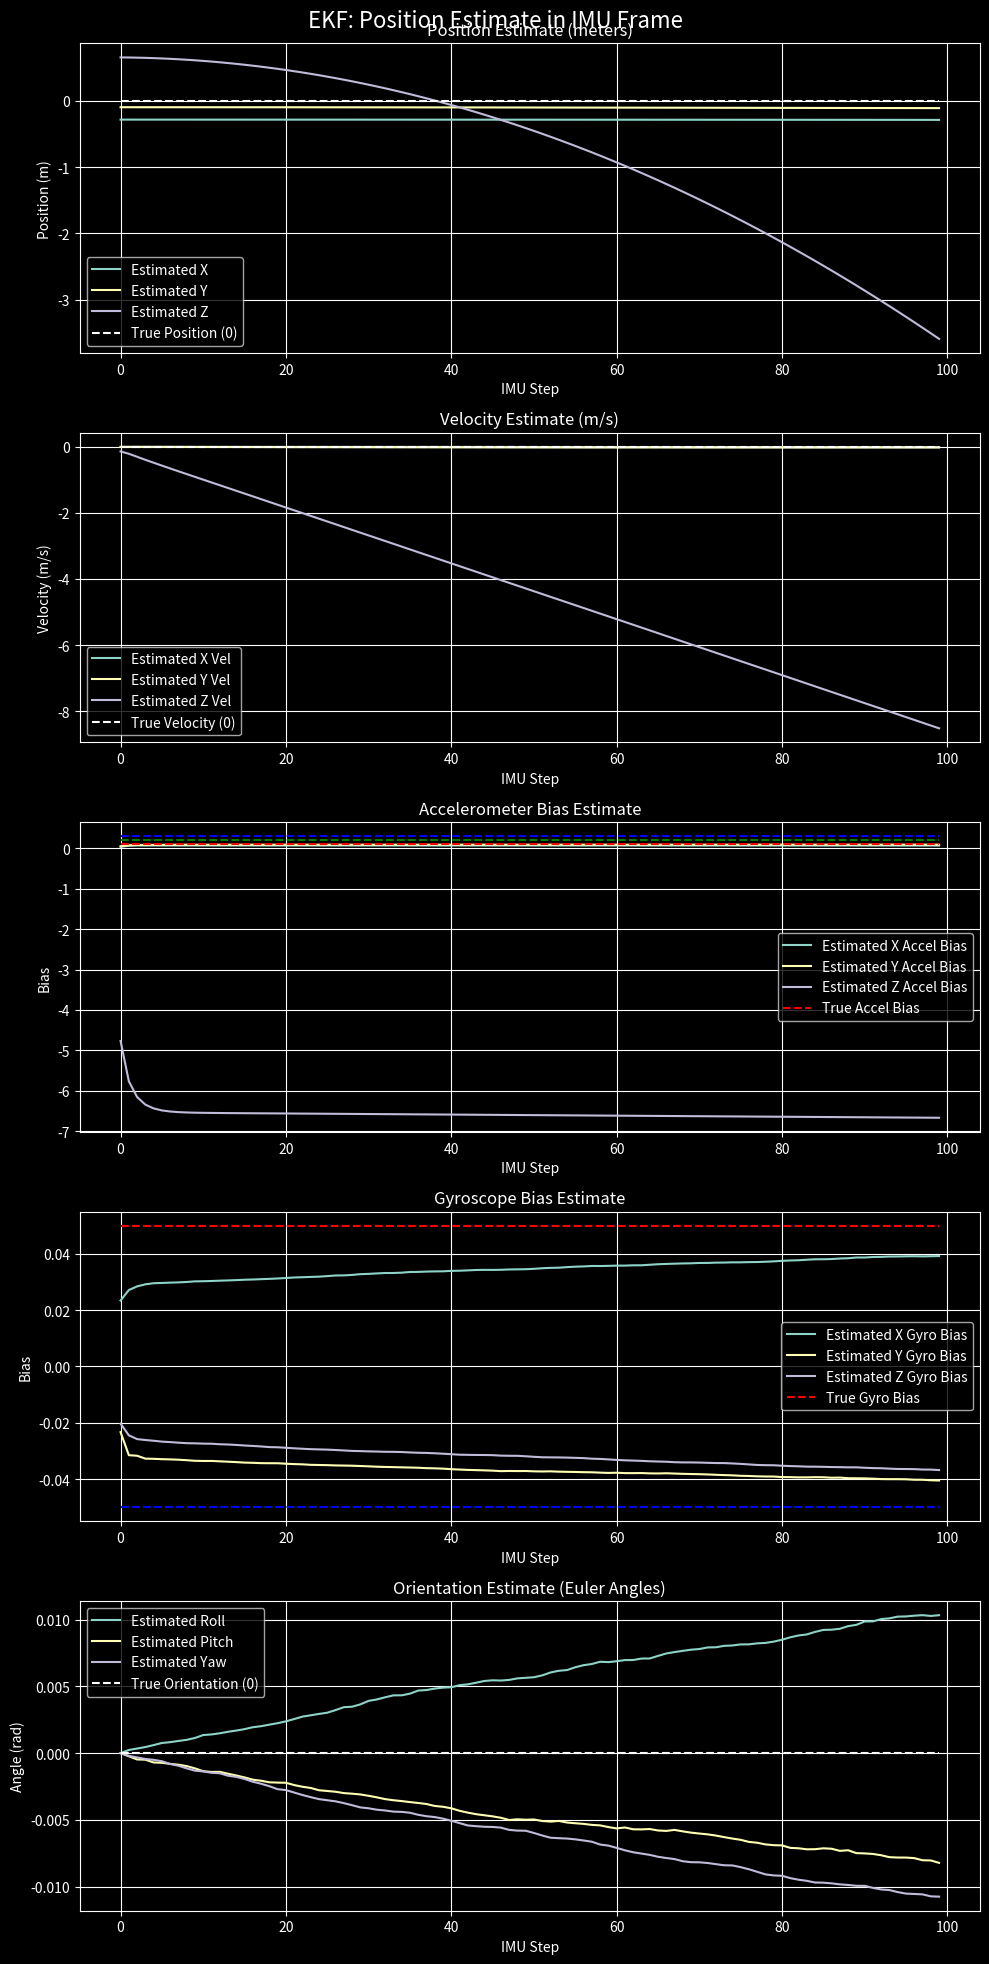

The matplotlib source for this figure:
# Standard Library Imports
import numpy as np
from numpy.linalg import inv
import matplotlib.pyplot as plt
from scipy.spatial.transform import Rotation as R
def generate_data(num_steps, imu_rate, gps_rate, accel_bias, gyro_bias, accel_noise_std, gyro_noise_std, gps_noise_std, seed=None):
    """
    Generates simulated IMU and GPS data for a stationary object with sensor biases.
    A seed can be provided to ensure reproducible data generation.
    """
    if seed is not None:
        np.random.seed(seed)
    
    dt_imu = 1.0 / imu_rate
    dt_gps = 1.0 / gps_rate
    
    imu_accel_data = []
    imu_gyro_data = []
    gps_data = []

    true_pos = np.zeros(3)
    
    for i in range(num_steps):
        t = i * dt_imu
        
        # Simulate IMU (accelerometer & gyro) data
        true_accel = np.zeros(3)  # Stationary, no true accel
        true_gyro = np.zeros(3)   # Not rotating, no true gyro
        
        accel_measurement = true_accel + accel_bias + np.random.normal(0, accel_noise_std, 3)
        gyro_measurement = true_gyro + gyro_bias + np.random.normal(0, gyro_noise_std, 3)
        
        imu_accel_data.append(accel_measurement)
        imu_gyro_data.append(gyro_measurement)
        
        # Simulate GPS (position) data at a lower rate
        if i % (imu_rate // gps_rate) == 0:
            gps_measurement = true_pos + np.random.normal(0, gps_noise_std, 3)
            gps_data.append(gps_measurement)

    return imu_accel_data, imu_gyro_data, gps_data, dt_imu

class Quaternion:
    def __init__(self, w, x, y, z):
        self.q = np.array([w, x, y, z], dtype=float)

    @property
    def w(self):
        return self.q[0]

    @property
    def x(self):
        return self.q[1]

    @property
    def y(self):
        return self.q[2]

    @property
    def z(self):
        return self.q[3]

    def normalize(self):
        norm = np.linalg.norm(self.q)
        if norm > 0:
            self.q /= norm
        return self

    def conjugate(self):
        return Quaternion(self.w, -self.x, -self.y, -self.z)

    def __mul__(self, other):
        # Hamiltonian product
        w1, x1, y1, z1 = self.q
        w2, x2, y2, z2 = other.q
        
        w = w1 * w2 - x1 * x2 - y1 * y2 - z1 * z2
        x = w1 * x2 + x1 * w2 + y1 * z2 - z1 * y2
        y = w1 * y2 - x1 * z2 + y1 * w2 + z1 * x2
        z = w1 * z2 + x1 * y2 - y1 * x2 + z1 * w2
        
        return Quaternion(w, x, y, z)

    def __repr__(self):
        return f"Quaternion(w={self.w:.4f}, x={self.x:.4f}, y={self.y:.4f}, z={self.z:.4f})"


def integrate_quaternion(current_quaternion, angular_velocity, dt):
    """
    Integrates an angular velocity vector over a time step to update a quaternion.
    
    Args:
        current_quaternion (Quaternion): The current orientation quaternion.
        angular_velocity (np.array): A 3D numpy array [x, y, z] of angular velocity.
        dt (float): The time step in seconds.
    
    Returns:
        Quaternion: The updated quaternion.
    """
    
    # Calculate the magnitude of the angular velocity
    omega_mag = np.linalg.norm(angular_velocity)
    
    # Handle the case of zero angular velocity
    if omega_mag == 0:
        return current_quaternion
    
    # Calculate the rotation angle and axis
    theta = omega_mag * dt
    axis = angular_velocity / omega_mag
    
    # Construct the quaternion increment from the axis-angle representation
    sin_half_theta = np.sin(theta / 2.0)
    w_inc = np.cos(theta / 2.0)
    x_inc = axis[0] * sin_half_theta
    y_inc = axis[1] * sin_half_theta
    z_inc = axis[2] * sin_half_theta
    
    increment_q = Quaternion(w_inc, x_inc, y_inc, z_inc)
    
    # Multiply the current quaternion by the increment and normalize
    # The order of multiplication depends on the frame of reference of the angular velocity
    # For angular velocity in the body frame, the correct order is increment_q * current_quaternion
    new_quaternion = increment_q * current_quaternion
    
    return new_quaternion.normalize()

def rotate_vector_by_quaternion(vector, rotation_quaternion):
    """
    Rotates a 3D vector using a rotation quaternion via the sandwich product.

    Args:
        vector (np.array): A 3D numpy array [x, y, z] to be rotated.
        rotation_quaternion (Quaternion): The quaternion representing the rotation.

    Returns:
        np.array: The rotated 3D vector.
    """
    # 1. Represent the vector as a pure quaternion (w=0)
    vector_q = Quaternion(0.0, vector[0], vector[1], vector[2])
    
    # 2. Get the inverse (conjugate) of the rotation quaternion
    # Assumes the quaternion is a unit quaternion
    q_inv = rotation_quaternion.conjugate()
    
    # 3. Perform the sandwich product: q * v_q * q_inv
    rotated_q = rotation_quaternion * vector_q * q_inv
    
    # 4. Extract the vector part from the result
    return np.array([rotated_q.x, rotated_q.y, rotated_q.z])

def run_imu_frame_ekf(imu_accel_data, imu_gyro_data, gps_data, dt_imu, imu_rate, gps_rate,
                             accel_noise_std, gyro_noise_std, gps_noise_std, true_accel_bias, true_gyro_bias):
    """
    
    State: [px_global, py_global, pz_global, vx_global, vy_global, vz_global, ax_imu, ay_imu, az_imu,
            qx, qy, qz, qw, gx, gy, gz, b_ax, b_ay, b_az, b_gx, b_gy, b_gz]
    """
    num_steps = len(imu_accel_data)
    
    # State Vector: Position (3), Velocity (3), Accel (3), Orientation (4), Angular Vel (3), Accel Bias (3), Gyro Bias (3)
    x = np.zeros(22)
    x[9] = 1.0 # Initialize quaternion with [1,0,0,0] for identity rotation
    
    # Error Covariance Matrix (P)
    P = np.eye(22) * 100
    P[9:13, 9:13] = np.eye(4) * 0.1
    
    # Process Noise Covariance Matrix (Q)
    Q = np.diag([
        0.001, 0.001, 0.001,    # Position
        0.01, 0.01, 0.01,       # Velocity
        0.1, 0.1, 0.1,          # Acceleration
        0.001, 0.001, 0.001, 0.001, # Orientation
        0.01, 0.01, 0.01,       # Angular Velocity
        0.0001, 0.0001, 0.0001,     # Accel Bias
        0.0001, 0.0001, 0.0001      # Gyro Bias
    ])
    
    # Measurement Noise Covariance Matrix (R) for GPS, Gyro and Accel
    R_gps = np.diag([gps_noise_std**2, gps_noise_std**2, gps_noise_std**2])
    R_gyro = np.diag([gyro_noise_std**2, gyro_noise_std**2, gyro_noise_std**2])
    R_accel = np.diag([accel_noise_std**2, accel_noise_std**2, accel_noise_std**2])
    
    # Storage for results
    estimated_pos = []
    estimated_vel = []
    estimated_acc = []
    estimated_accel_bias = []
    estimated_gyro_bias = []
    estimated_orientation = []
    
    gps_data_idx = 0
    
    for i in range(num_steps):
        dt = dt_imu
        
        # Prediction step.
        x_pred = np.zeros(22)
        
        x_pred[0:3] = x[0:3] + x[3:6]*dt
        
        global_rot = Quaternion(*x[9:13])
        global_rot = R.from_quat(x[9:13]).as_matrix()
        global_acc = x[6:9]@global_rot
        x_pred[3:6] = x[3:6] + (global_acc+np.array([0,0,-9.8]))*dt
        
        imu_rot = integrate_quaternion(Quaternion(1,0,0,0), x[13:16], dt)
        x_pred[6:9] = rotate_vector_by_quaternion(x_pred[6:9], imu_rot)
        
        x_pred[9:13] = integrate_quaternion(Quaternion(*x[9:13]), x[13:16], dt).q
        x_pred[16:22] = x[16:22]
        F = np.eye(22)
        F[0:3, 3:6] = np.eye(3) * dt
        
        # Jacobian with respect to accel and gyro biases.
        F[3:6, 16:19] = -global_rot * dt
        #19:22
        omega_cross = np.array([[0, -x[21], x[20]],
                                [x[21], 0, -x[19]],
                                [-x[20], x[19], 0]])
        
        F[9:12, 19:22] = -0.5 * global_rot @ omega_cross * dt
        
        P_pred = F@P@F.T + Q * dt
        
        P=P_pred
        x=x_pred
        
        #Update step
        # 1. Gyroscope Update Step (Always available)
        gyro_measurement = imu_gyro_data[i]
        
        # Measurement matrix for gyroscope
        H_gyro = np.zeros((3, 22))
        H_gyro[0:3, 13:16] = np.eye(3) 
        H_gyro[0:3, 19:22] = np.eye(3) 
        
        # Predicted measurement
        h_gyro = x[13:16] + x[19:22]
        
        y_gyro = gyro_measurement - h_gyro
        S_gyro = H_gyro @ P @ H_gyro.T + R_gyro
        K_gyro = P @ H_gyro.T @ inv(S_gyro)
        x = x + K_gyro @ y_gyro
        P = (np.eye(22) - K_gyro @ H_gyro) @ P
        
        # 2. Accelerometer Update Step (Always available)
        accel_measurement = imu_accel_data[i]
        global_rot = Quaternion(*x[9:13])
        
        gravity_in_imu_frame = rotate_vector_by_quaternion(np.array([0, 0, 9.81]),global_rot.conjugate())
        
        # Measurement matrix for accelerometer
        H_accel = np.zeros((3, 22))
        H_accel[0:3, 6:9] = np.eye(3) # Measuring true acceleration
        H_accel[0:3, 16:19] = np.eye(3) # Measuring accel bias
        
        # Predicted measurement
        h_accel = x[6:9] + gravity_in_imu_frame + x[16:19] 
        
        y_accel = accel_measurement - h_accel
        S_accel = H_accel @ P @ H_accel.T + R_accel
        K_accel = P @ H_accel.T @ inv(S_accel)
        x = x + K_accel @ y_accel
        P = (np.eye(22) - K_accel @ H_accel) @ P
        
        # 3. GPS Update Step (if data is available)
        if i % (imu_rate // gps_rate) == 0:
            gps_measurement = gps_data[gps_data_idx]
            gps_data_idx += 1

            # Measurement Matrix (H)
            H_gps = np.zeros((3, 22))
            H_gps[0:3, 0:3] = np.eye(3) # Measure position
            
            # Innovation
            y_gps = gps_measurement - H_gps @ x
            
            # Innovation Covariance
            S_gps = H_gps @ P @ H_gps.T + R_gps
            
            # Kalman Gain
            K_gps = P @ H_gps.T @ inv(S_gps)
            
            # Updated State
            x = x + K_gps @ y_gps
            
            # Updated Error Covariance
            P = (np.eye(22) - K_gps @ H_gps) @ P
            
        estimated_pos.append(x[0:3])
        estimated_vel.append(x[3:6])
        estimated_acc.append(x[6:9])
        estimated_accel_bias.append(x[16:19])
        estimated_gyro_bias.append(x[19:22])
        estimated_orientation.append(x[9:13])
            
    return np.array(estimated_pos), np.array(estimated_vel),np.array(estimated_acc), np.array(estimated_accel_bias), np.array(estimated_gyro_bias), np.array(estimated_orientation)


def plot_results(estimated_pos, estimated_vel, estimated_accel_bias, estimated_gyro_bias, estimated_orientation, true_accel_bias, true_gyro_bias, title):
    """Helper function to plot the results."""
    plt.style.use('dark_background')
    fig, axs = plt.subplots(5, 1, figsize=(10, 20))
    fig.suptitle(title, fontsize=16)

    # Plot Position
    axs[0].plot(estimated_pos[:, 0], label='Estimated X')
    axs[0].plot(estimated_pos[:, 1], label='Estimated Y')
    axs[0].plot(estimated_pos[:, 2], label='Estimated Z')
    axs[0].plot(np.zeros_like(estimated_pos[:, 0]), '--', color='white', label='True Position (0)')
    axs[0].set_title('Position Estimate (meters)')
    axs[0].set_xlabel('IMU Step')
    axs[0].set_ylabel('Position (m)')
    axs[0].legend()
    axs[0].grid(True)
    
    # Plot Velocity
    axs[1].plot(estimated_vel[:, 0], label='Estimated X Vel')
    axs[1].plot(estimated_vel[:, 1], label='Estimated Y Vel')
    axs[1].plot(estimated_vel[:, 2], label='Estimated Z Vel')
    axs[1].plot(np.zeros_like(estimated_vel[:, 0]), '--', color='white', label='True Velocity (0)')
    axs[1].set_title('Velocity Estimate (m/s)')
    axs[1].set_xlabel('IMU Step')
    axs[1].set_ylabel('Velocity (m/s)')
    axs[1].legend()
    axs[1].grid(True)
    
    # Plot Accel Bias
    axs[2].plot(estimated_accel_bias[:, 0], label='Estimated X Accel Bias')
    axs[2].plot(estimated_accel_bias[:, 1], label='Estimated Y Accel Bias')
    axs[2].plot(estimated_accel_bias[:, 2], label='Estimated Z Accel Bias')
    axs[2].plot(np.full_like(estimated_accel_bias[:, 0], true_accel_bias[0]), '--', color='red', label='True Accel Bias')
    axs[2].plot(np.full_like(estimated_accel_bias[:, 1], true_accel_bias[1]), '--', color='green')
    axs[2].plot(np.full_like(estimated_accel_bias[:, 2], true_accel_bias[2]), '--', color='blue')
    axs[2].set_title('Accelerometer Bias Estimate')
    axs[2].set_xlabel('IMU Step')
    axs[2].set_ylabel('Bias')
    axs[2].legend()
    axs[2].grid(True)
    
    # Plot Gyro Bias
    axs[3].plot(estimated_gyro_bias[:, 0], label='Estimated X Gyro Bias')
    axs[3].plot(estimated_gyro_bias[:, 1], label='Estimated Y Gyro Bias')
    axs[3].plot(estimated_gyro_bias[:, 2], label='Estimated Z Gyro Bias')
    axs[3].plot(np.full_like(estimated_gyro_bias[:, 0], true_gyro_bias[0]), '--', color='red', label='True Gyro Bias')
    axs[3].plot(np.full_like(estimated_gyro_bias[:, 1], true_gyro_bias[1]), '--', color='green')
    axs[3].plot(np.full_like(estimated_gyro_bias[:, 2], true_gyro_bias[2]), '--', color='blue')
    axs[3].set_title('Gyroscope Bias Estimate')
    axs[3].set_xlabel('IMU Step')
    axs[3].set_ylabel('Bias')
    axs[3].legend()
    axs[3].grid(True)

    # Plot Orientation (Euler angles)
    # Convert quaternions to Euler angles for plotting
    estimated_euler = R.from_quat(estimated_orientation[:, [1, 2, 3, 0]]).as_euler('xyz')
    axs[4].plot(estimated_euler[:, 0], label='Estimated Roll')
    axs[4].plot(estimated_euler[:, 1], label='Estimated Pitch')
    axs[4].plot(estimated_euler[:, 2], label='Estimated Yaw')
    axs[4].plot(np.zeros_like(estimated_euler[:, 0]), '--', color='white', label='True Orientation (0)')
    axs[4].set_title('Orientation Estimate (Euler Angles)')
    axs[4].set_xlabel('IMU Step')
    axs[4].set_ylabel('Angle (rad)')
    axs[4].legend()
    axs[4].grid(True)

    plt.tight_layout()
    plt.show()

if __name__ == '__main__':
    # Simulation Parameters
    NUM_STEPS = 100
    IMU_RATE = 100 # Hz
    GPS_RATE = 1 # Hz
    ACCEL_BIAS = np.array([0.1, 0.2, 0.3]) # m/s^2
    GYRO_BIAS = np.array([0.05, -0.05, -0.05]) # rad/s
    ACCEL_NOISE_STD = 0.05
    GYRO_NOISE_STD = 0.01
    GPS_NOISE_STD = 0.5
    SEED = 420 
    
    print("Running EKF with IMU Frame...")
    imu_accel_data, imu_gyro_data, gps_data, dt_imu = generate_data(
        NUM_STEPS, IMU_RATE, GPS_RATE, ACCEL_BIAS, GYRO_BIAS, ACCEL_NOISE_STD, GYRO_NOISE_STD, GPS_NOISE_STD, seed=SEED
    )
    
    est_pos, est_vel,est_acc, est_accel_bias, est_gyro_bias, est_orientation = run_imu_frame_ekf(
        imu_accel_data, imu_gyro_data, gps_data, dt_imu, IMU_RATE, GPS_RATE,
        ACCEL_NOISE_STD, GYRO_NOISE_STD, GPS_NOISE_STD, ACCEL_BIAS, GYRO_BIAS
    )
    
    plot_results(est_pos, est_vel, est_accel_bias, est_gyro_bias, est_orientation, ACCEL_BIAS, GYRO_BIAS, "EKF: Position Estimate in IMU Frame")

